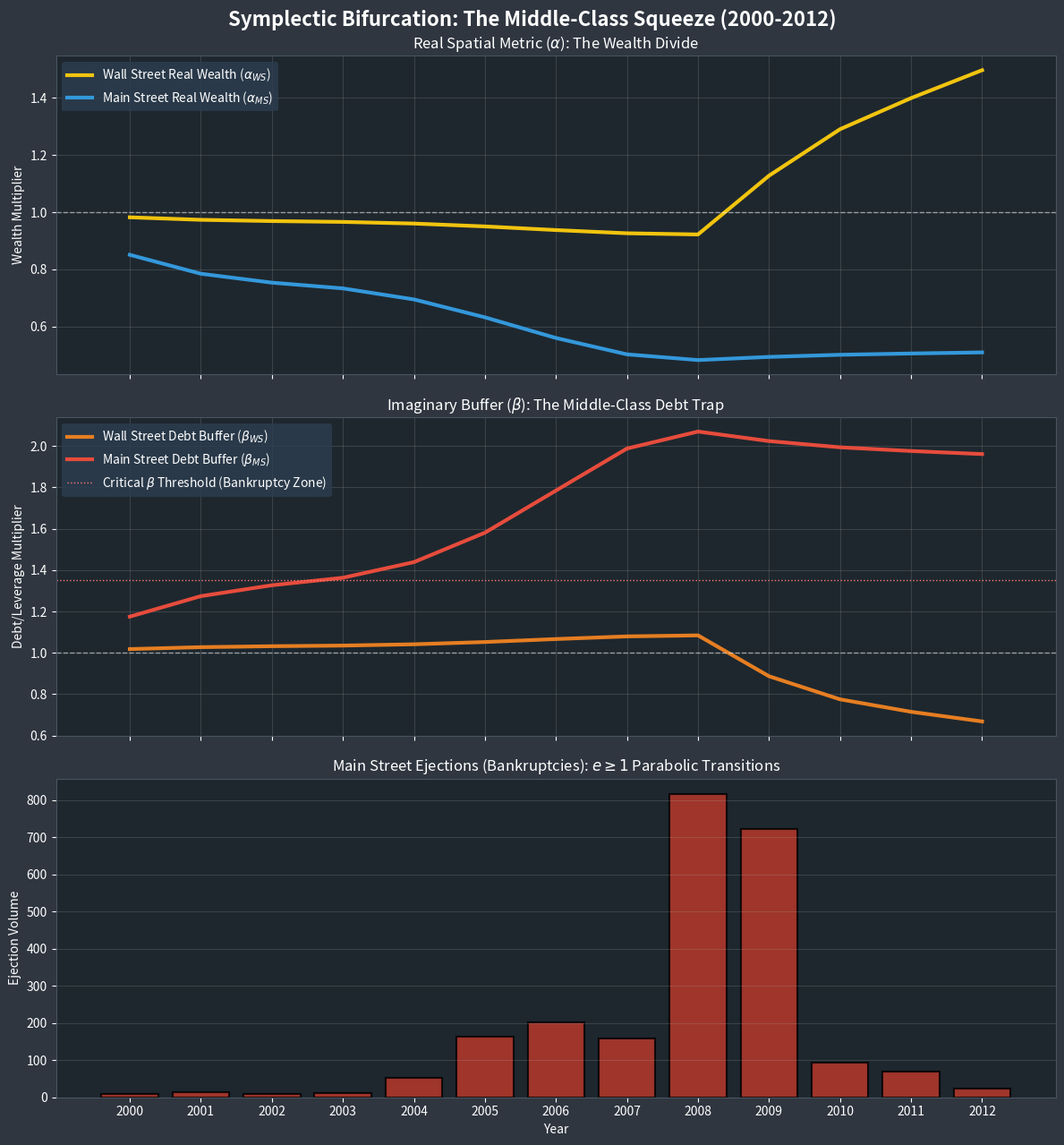

The script that saved this image:
import numpy as np
import pandas as pd
import matplotlib.pyplot as plt

class BifurcatedUSACrash:
    def __init__(self, torsion_scaling=4.0, critical_beta=1.4):
        """
        Initializes a Bifurcated 6D Symplectic Economic Manifold.
        We track Main Street and Wall Street as separate phase-space entities.
        """
        # Main Street Manifold (Bottom 95%)
        self.alpha_ms = 1.0
        self.beta_ms = 1.0
        
        # Wall Street Manifold (Top 5%)
        self.alpha_ws = 1.0
        self.beta_ws = 1.0
        
        self.torsion_scaling = torsion_scaling
        self.critical_beta = critical_beta
        self.prev_ms_balance = 0.0
        
        self.history = []

    def calculate_root(self, balance_pct):
        """Calculates the exact quadratic root for the Symplectic Lock based on sectoral balance."""
        m_econ = abs(balance_pct) * self.torsion_scaling
        if balance_pct < 0:
            return 2.0 / (m_econ + np.sqrt(m_econ**2 + 4)) # Squeeze
        else:
            return (m_econ + np.sqrt(m_econ**2 + 4)) / 2.0 # Relief

    def analytical_jump(self, year, gov_balance_pct, foreign_balance_pct):
        """
        Accounting Identity: (S - I) + (T - G) + (M - X) = 0
        Note: A US Trade Deficit means the Foreign sector runs a SURPLUS (M-X > 0).
        """
        # 1. Total Macro Torsion applied to the Private Sector
        total_private_balance = -(gov_balance_pct + foreign_balance_pct)
        
        # 2. The Bifurcation: Routing the Kinetic Stress
        if total_private_balance < 0:
            # THE SQUEEZE: The economy is accumulating debt.
            # Main Street is forced to absorb 90% of the deficit (Subprime debt).
            ms_balance = total_private_balance * 0.90
            ws_balance = total_private_balance * 0.10
        else:
            # THE RELIEF: The government bails out the system.
            # Wall Street absorbs 90% of the wealth injection (TARP, QE).
            ms_balance = total_private_balance * 0.10
            ws_balance = total_private_balance * 0.90
            
        # 3. Update Main Street Manifold
        scaling_ms = self.calculate_root(ms_balance)
        self.alpha_ms *= scaling_ms
        self.beta_ms = 1.0 / self.alpha_ms
        
        # 4. Update Wall Street Manifold
        scaling_ws = self.calculate_root(ws_balance)
        self.alpha_ws *= scaling_ws
        self.beta_ws = 1.0 / self.alpha_ws
        
        # 5. Bankruptcies (e >= 1 Parabolic Ejections)
        # Bankruptcies hit Main Street when their debt buffer is critically overloaded
        # AND the system experiences violent metric shear.
        metric_shear_ms = abs(ms_balance - self.prev_ms_balance)
        baseline_noise = np.random.uniform(5, 15)
        
        if self.beta_ms > self.critical_beta:
            stress_multiplier = (self.beta_ms - self.critical_beta) * 50
            # Explosive ejection when shear hits an overloaded buffer
            systemic_ejections = (metric_shear_ms * 1000) * stress_multiplier
        else:
            systemic_ejections = 0
            
        bankruptcies = baseline_noise + systemic_ejections
        
        # Log state
        self.history.append({
            'Year': year,
            'Total_Priv_Balance': total_private_balance,
            'Alpha_MS': self.alpha_ms, 'Beta_MS': self.beta_ms,
            'Alpha_WS': self.alpha_ws, 'Beta_WS': self.beta_ws,
            'Bankruptcies': bankruptcies
        })
        self.prev_ms_balance = ms_balance

    def generate_plots(self):
        df = pd.DataFrame(self.history)
        
        fig, (ax1, ax2, ax3) = plt.subplots(3, 1, figsize=(12, 13), sharex=True)
        fig.suptitle('Symplectic Bifurcation: The Middle-Class Squeeze (2000-2012)', fontsize=16, fontweight='bold', color='white')

        # PLOT 1: The Divergence of Real Wealth (Alpha)
        ax1.plot(df['Year'], df['Alpha_WS'], label='Wall Street Real Wealth ($\\alpha_{WS}$)', color='#f1c40f', linewidth=3)
        ax1.plot(df['Year'], df['Alpha_MS'], label='Main Street Real Wealth ($\\alpha_{MS}$)', color='#3498db', linewidth=3)
        ax1.axhline(1.0, color='white', linewidth=1, linestyle='--', alpha=0.5)
        ax1.set_title('Real Spatial Metric ($\\alpha$): The Wealth Divide', fontsize=12, color='white')
        ax1.set_ylabel('Wealth Multiplier', color='white')
        ax1.legend(loc='upper left', frameon=True, facecolor='#2c3e50', edgecolor='none', labelcolor='white')
        ax1.grid(True, alpha=0.2)

        # PLOT 2: The Crushing Debt Buffer (Beta)
        ax2.plot(df['Year'], df['Beta_WS'], label='Wall Street Debt Buffer ($\\beta_{WS}$)', color='#e67e22', linewidth=3)
        ax2.plot(df['Year'], df['Beta_MS'], label='Main Street Debt Buffer ($\\beta_{MS}$)', color='#e74c3c', linewidth=3)
        ax2.axhline(1.0, color='white', linewidth=1, linestyle='--', alpha=0.5)
        ax2.axhline(self.critical_beta, color='#ff7979', linewidth=1, linestyle=':', label='Critical $\\beta$ Threshold (Bankruptcy Zone)')
        ax2.set_title('Imaginary Buffer ($\\beta$): The Middle-Class Debt Trap', fontsize=12, color='white')
        ax2.set_ylabel('Debt/Leverage Multiplier', color='white')
        ax2.legend(loc='upper left', frameon=True, facecolor='#2c3e50', edgecolor='none', labelcolor='white')
        ax2.grid(True, alpha=0.2)

        # PLOT 3: Strict Non-Cumulative Bankruptcies
        ax3.bar(df['Year'], df['Bankruptcies'], color='#c0392b', alpha=0.8, edgecolor='black', linewidth=1.5)
        ax3.set_title('Main Street Ejections (Bankruptcies): $e \\geq 1$ Parabolic Transitions', fontsize=12, color='white')
        ax3.set_ylabel('Ejection Volume', color='white')
        ax3.set_xlabel('Year', color='white')
        ax3.set_xticks(df['Year'])
        ax3.grid(True, alpha=0.2, axis='y')

        # Dark mode styling
        for ax in [ax1, ax2, ax3]:
            ax.set_facecolor('#1e272e')
            ax.tick_params(colors='white')
            for spine in ax.spines.values():
                spine.set_color('#485460')

        fig.patch.set_facecolor('#2f3640')
        plt.savefig("BifurcatedUSACrash.png", dpi=300, bbox_inches='tight')
        plt.tight_layout()
        plt.show()

# ==========================================
# EXECUTION: The USA 2000-2012 Timeline
# ==========================================
if __name__ == "__main__":
    engine = BifurcatedUSACrash(torsion_scaling=6.0, critical_beta=1.35)
    
    # [Year, Gov Balance (T-G), Foreign Balance (M-X)]
    # Note: Trade Deficit = Foreign Surplus = Positive Capital Inflow
    usa_data = [
        # The Squeeze: Gov runs mild deficits, but massive Trade Deficits crush the Private Sector.
        (2000, 0.02, 0.04),    # Gov surplus + Trade deficit = Massive Private Squeeze
        (2001, -0.01, 0.04),   
        (2002, -0.03, 0.045),  
        (2003, -0.04, 0.05),   
        (2004, -0.035, 0.055), 
        (2005, -0.025, 0.06),  # Peak Bubble: Private sector bleeding wealth, replaced by debt
        (2006, -0.015, 0.06),  
        (2007, -0.01, 0.05),   
        
        # The Crash & Bailout: Gov runs massive deficits. Wall Street absorbs the relief.
        (2008, -0.03, 0.045),  # The crash triggers
        (2009, -0.10, 0.025),  # TARP / Massive Gov Deficit (Wall Street gets 90%)
        
        # The Recovery: Main Street left behind
        (2010, -0.08, 0.03),   
        (2011, -0.06, 0.03),   
        (2012, -0.05, 0.025)   
    ]
    
    for year, gov_bal, for_bal in usa_data:
        engine.analytical_jump(year, gov_bal, for_bal)
        
    engine.generate_plots()
